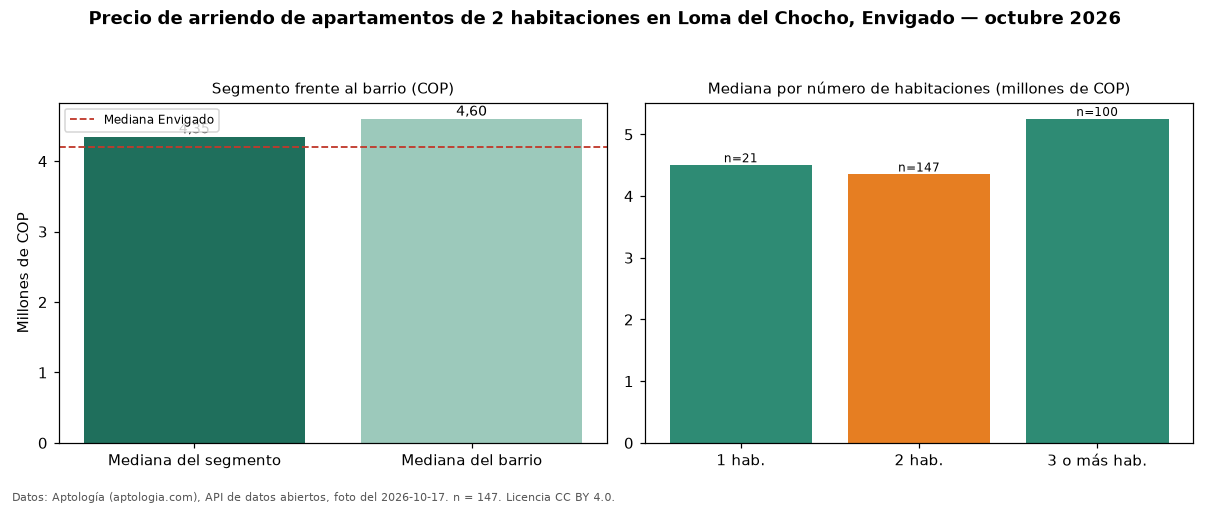

Values plotted in this chart, from the file beside it:
seccion, metrica, valor_cop, n
precio, mediana, 4350000, 147
habitaciones, 1, 4500000, 21
habitaciones, 2, 4350000, 147
habitaciones, 3+, 5250000, 100
barrio, mediana_barrio_todos_los_tamanos, 4600000, 269
ciudad, mediana_ciudad, 4200000, 
fuente, fecha_foto, 2026-10-17, 
fuente, atribucion, https://www.aptologia.com/arriendo/envig…, 
